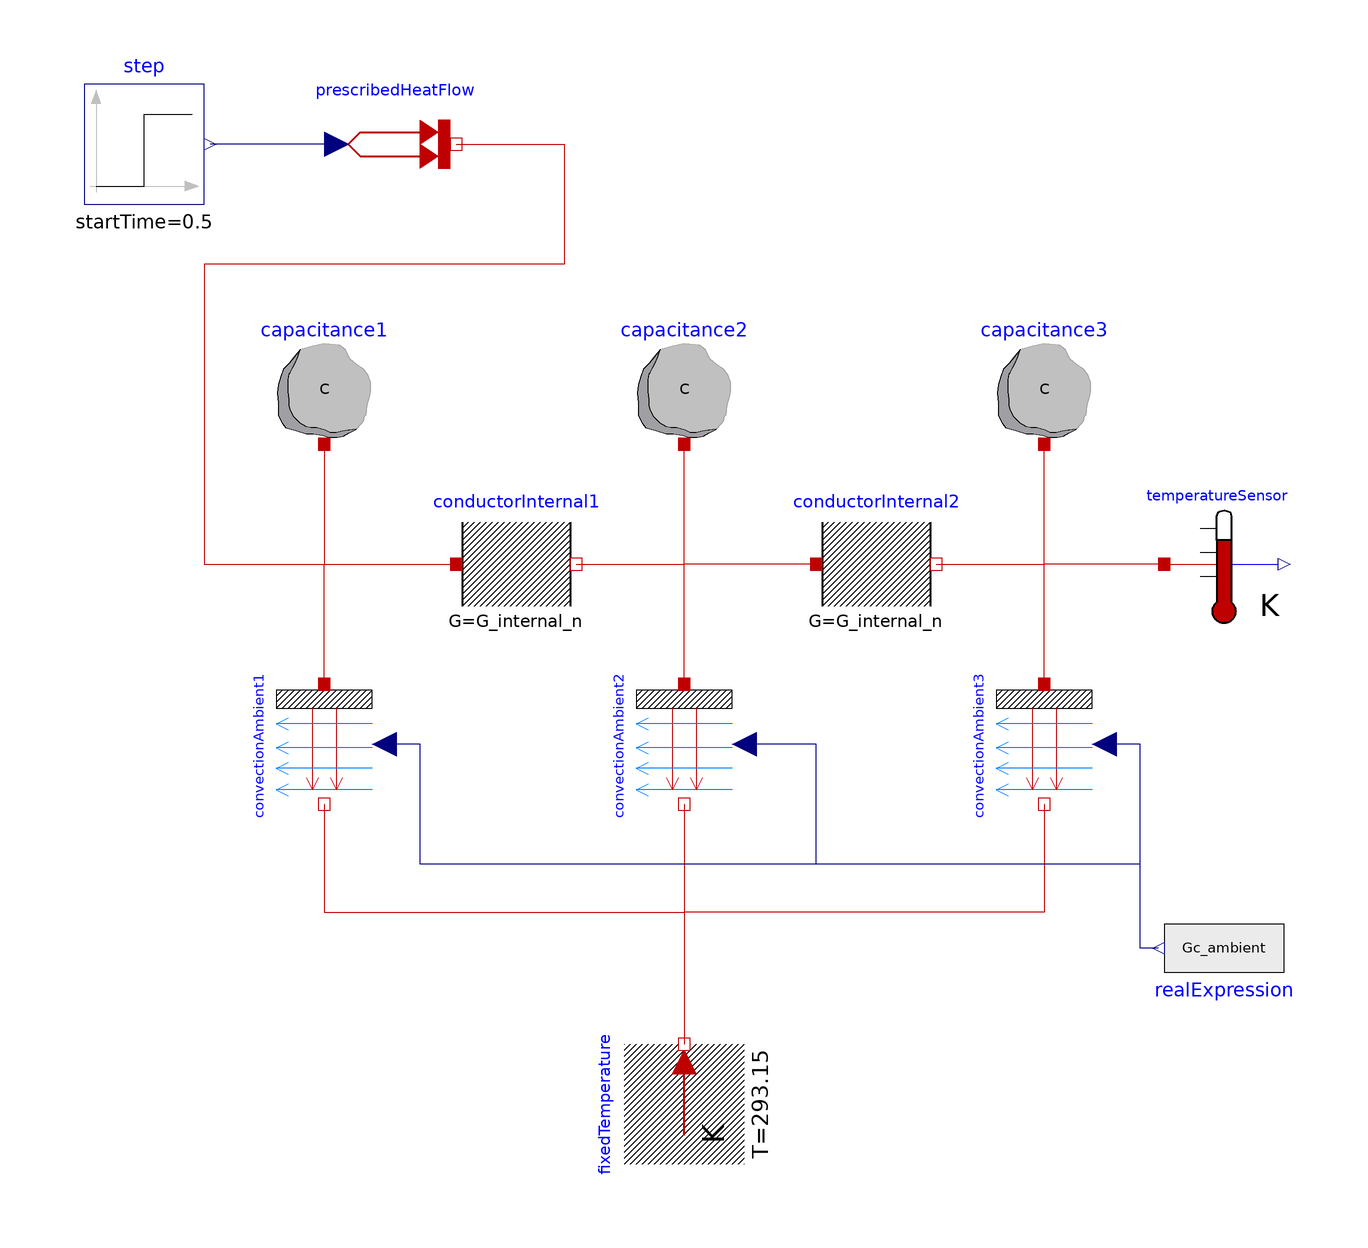

The Modelica model whose source follows is shown above as a component diagram (icons at their Placement, wires along their Line points).

model DistributedHeatTransferNoArrays
            parameter Integer N(min = 2) = 3 "Number of segments, minimum of 2";
            parameter .Modelica.Units.SI.ThermalConductance G_internal = 1.2 "Constant thermal conductance of material";
            final parameter .Modelica.Units.SI.ThermalConductance G_internal_n = G_internal * (N - 1);
            parameter .Modelica.Units.SI.Length L = 1 "Length of cylinder";
            parameter .Modelica.Units.SI.Length d = 0.05 "Diameter of cylinder";
            final parameter .Modelica.Units.SI.Area A_n = d * .Modelica.Constants.pi * L / N "Outer area of cylinder element (excluding edges)";
            parameter .Modelica.Units.SI.CoefficientOfHeatTransfer h = 12 "Heat transfer coefficient between air and material";
            final parameter .Modelica.Units.SI.ThermalConductance Gc_ambient = A_n * h "Constant thermal conductance of one element to ambient";
            parameter .Modelica.Units.SI.HeatCapacity C = 0.1 "Heat capacity of material";
            parameter .Modelica.Units.SI.Temperature T0 = 293.15 "Start temperature";
            .Modelica.Thermal.HeatTransfer.Components.HeatCapacitor capacitance1(each C = C,T(fixed = true)) annotation(Placement(transformation(extent = {{-70.0,20.0},{-50.0,40.0}},rotation = 0.0,origin = {0.0,0.0})));
            .Modelica.Thermal.HeatTransfer.Components.Convection convectionAmbient1 annotation(Placement(transformation(extent = {{-10,-10},{10,10}},rotation = 270,origin = {-60,-30})));
            .Modelica.Thermal.HeatTransfer.Components.ThermalConductor conductorInternal1(each G = G_internal_n) annotation(Placement(transformation(extent = {{-38,-10},{-18,10}})));
            .Modelica.Thermal.HeatTransfer.Components.ThermalConductor conductorInternal2(each G = G_internal_n) annotation(Placement(transformation(extent = {{22,-10},{42,10}})));
            .Modelica.Thermal.HeatTransfer.Components.Convection convectionAmbient2 annotation(Placement(transformation(extent = {{-10,-10},{10,10}},rotation = 270,origin = {0,-30})));
            .Modelica.Thermal.HeatTransfer.Components.Convection convectionAmbient3 annotation(Placement(transformation(extent = {{-10,-10},{10,10}},rotation = 270,origin = {60,-30})));
            .Modelica.Thermal.HeatTransfer.Components.HeatCapacitor capacitance2(each C = C,T(fixed = true,start = T0)) annotation(Placement(transformation(extent = {{-10.0,20.0},{10.0,40.0}},rotation = 0.0,origin = {0.0,0.0})));
            .Modelica.Thermal.HeatTransfer.Components.HeatCapacitor capacitance3(each C = C,T(fixed = true,start = T0)) annotation(Placement(transformation(extent = {{50,20},{70,40}})));
            .Modelica.Thermal.HeatTransfer.Sources.FixedTemperature fixedTemperature(T = 293.15) annotation(Placement(transformation(extent = {{-10,-10},{10,10}},rotation = 90,origin = {0,-90})));
            .Modelica.Thermal.HeatTransfer.Sources.PrescribedHeatFlow prescribedHeatFlow annotation(Placement(transformation(extent = {{-58,60},{-38,80}})));
            .Modelica.Blocks.Sources.Step step(height = 10,startTime = 0.5) annotation(Placement(transformation(extent = {{-100,60},{-80,80}})));
            .Modelica.Thermal.HeatTransfer.Sensors.TemperatureSensor temperatureSensor annotation(Placement(transformation(extent = {{80,-10},{100,10}})));
            .Modelica.Blocks.Sources.RealExpression realExpression(y = Gc_ambient) annotation(Placement(transformation(extent = {{-10,-10},{10,10}},rotation = 180,origin = {90,-64})));
        equation
            connect(capacitance1.port,conductorInternal1.port_a) annotation(Line(points = {{-60,20},{-60,0},{-38,0}},color = {191,0,0}));
            connect(conductorInternal1.port_b,capacitance2.port) annotation(Line(points = {{-18,0},{0,0},{0,20}},color = {191,0,0}));
            connect(conductorInternal2.port_a,capacitance2.port) annotation(Line(points = {{22,0},{0,0},{0,20}},color = {191,0,0}));
            connect(conductorInternal2.port_b,capacitance3.port) annotation(Line(points = {{42,0},{60,0},{60,20}},color = {191,0,0}));
            connect(temperatureSensor.port,capacitance3.port) annotation(Line(points = {{80,0},{60,0},{60,20}},color = {191,0,0}));
            connect(prescribedHeatFlow.port,conductorInternal1.port_a) annotation(Line(points = {{-38,70},{-20,70},{-20,50},{-80,50},{-80,0},{-38,0}},color = {191,0,0}));
            connect(prescribedHeatFlow.Q_flow,step.y) annotation(Line(points = {{-58,70},{-79,70}},color = {0,0,127}));
            connect(convectionAmbient3.fluid,fixedTemperature.port) annotation(Line(points = {{60,-40},{60,-58},{4.44089e-16,-58},{4.44089e-16,-80}},color = {191,0,0}));
            connect(convectionAmbient2.fluid,fixedTemperature.port) annotation(Line(points = {{-1.77636e-15,-40},{5.55112e-16,-80}},color = {191,0,0}));
            connect(convectionAmbient1.fluid,fixedTemperature.port) annotation(Line(points = {{-60,-40},{-60,-58},{4.44089e-16,-58},{4.44089e-16,-80}},color = {191,0,0}));
            connect(convectionAmbient2.solid,capacitance2.port) annotation(Line(points = {{1.77636e-15,-20},{0,-20},{0,20}},color = {191,0,0}));
            connect(convectionAmbient1.solid,conductorInternal1.port_a) annotation(Line(points = {{-60,-20},{-60,0},{-38,0}},color = {191,0,0}));
            connect(convectionAmbient3.solid,capacitance3.port) annotation(Line(points = {{60,-20},{60,20}},color = {191,0,0}));
            connect(realExpression.y,convectionAmbient3.Gc) annotation(Line(points = {{79,-64},{76,-64},{76,-30},{70,-30}},color = {0,0,127}));
            connect(realExpression.y,convectionAmbient2.Gc) annotation(Line(points = {{79,-64},{76,-64},{76,-50},{22,-50},{22,-30},{10,-30}},color = {0,0,127}));
            connect(realExpression.y,convectionAmbient1.Gc) annotation(Line(points = {{79,-64},{76,-64},{76,-50},{-44,-50},{-44,-30},{-50,-30}},color = {0,0,127}));
            annotation(Icon(coordinateSystem(preserveAspectRatio = false)),Diagram(coordinateSystem(preserveAspectRatio = false)));
        end DistributedHeatTransferNoArrays;